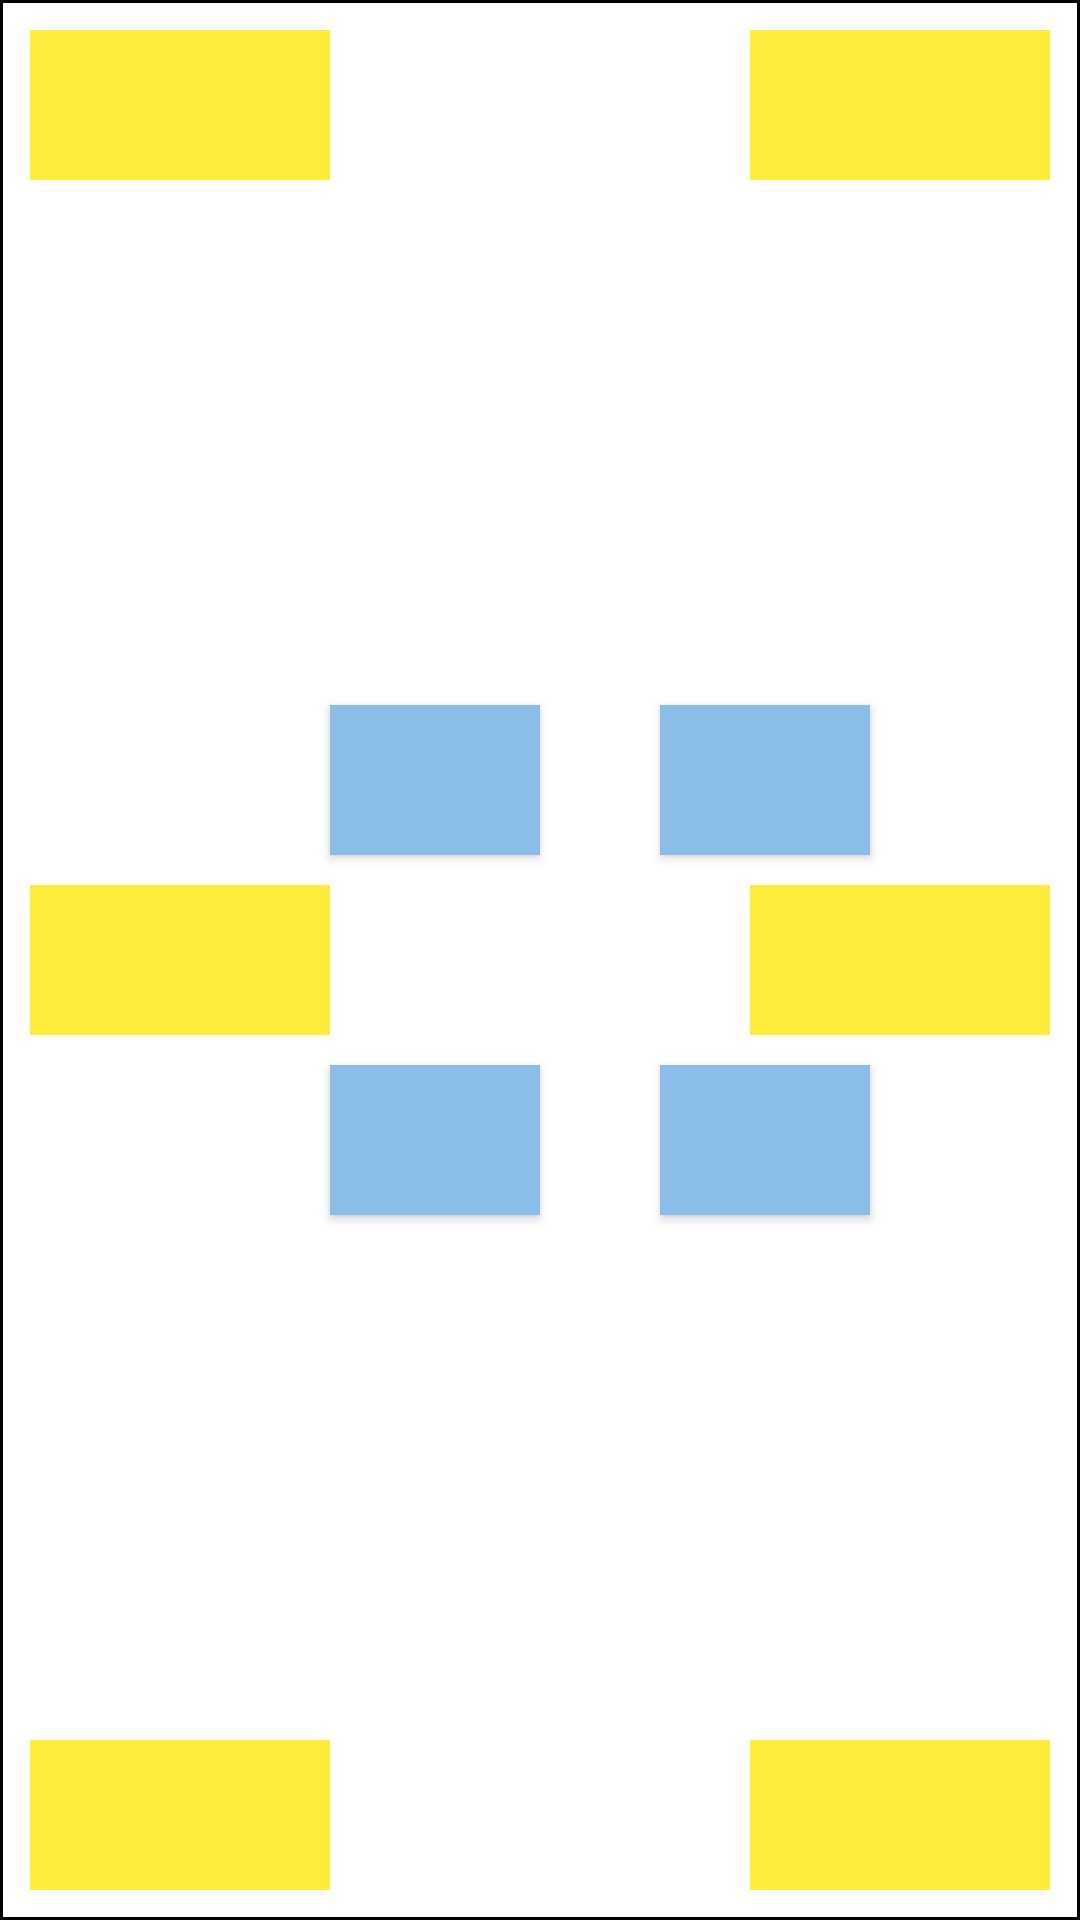

Write the Android layout XML for this screen, with the resource values it uses.
<!-- AndroidManifest.xml: application theme Theme.LayoutsApplication -->
<!-- res/layout/activity_main11.xml -->
<?xml version="1.0" encoding="utf-8"?>
<RelativeLayout xmlns:android="http://schemas.android.com/apk/res/android"
    xmlns:app="http://schemas.android.com/apk/res-auto"
    xmlns:tools="http://schemas.android.com/tools"
    android:layout_width="match_parent"
    android:layout_height="match_parent"
    android:background="@drawable/border"
    tools:context=".MainActivity11">

    <androidx.appcompat.widget.AppCompatTextView
        android:id="@+id/tv1"
        android:layout_width="100dp"
        android:layout_height="50dp"
        android:background="@color/yellow"/>

    <androidx.appcompat.widget.AppCompatTextView
        android:id="@+id/tv2"
        android:layout_width="100dp"
        android:layout_height="50dp"
        android:layout_alignParentEnd="true"
        android:background="@color/yellow"/>

    <androidx.appcompat.widget.AppCompatTextView
        android:id="@+id/tv3"
        android:layout_width="100dp"
        android:layout_height="50dp"
        android:background="@color/yellow"
        android:layout_alignParentBottom="true"/>

    <androidx.appcompat.widget.AppCompatTextView
        android:id="@+id/tv4"
        android:layout_width="100dp"
        android:layout_height="50dp"
        android:background="@color/yellow"
        android:layout_alignParentBottom="true"
        android:layout_alignLeft="@id/tv2"/>

    <androidx.appcompat.widget.AppCompatTextView
        android:id="@+id/tv5"
        android:layout_width="100dp"
        android:layout_height="50dp"
        android:background="@color/yellow"
        android:layout_centerVertical="true"/>

    <androidx.appcompat.widget.AppCompatTextView
        android:id="@+id/tv6"
        android:layout_width="100dp"
        android:layout_height="50dp"
        android:background="@color/yellow"
        android:layout_alignParentEnd="true"
        android:layout_centerVertical="true"/>

    <androidx.appcompat.widget.AppCompatButton
        android:id="@+id/tv7"
        android:layout_width="70dp"
        android:layout_height="50dp"
        android:background="@color/blue"
        android:layout_above="@id/tv9"
        android:layout_marginBottom="10dp"
        android:layout_marginLeft="210dp"/>

    <androidx.appcompat.widget.AppCompatButton
        android:id="@+id/tv8"
        android:layout_width="70dp"
        android:layout_height="50dp"
        android:background="@color/blue"
        android:layout_above="@id/tv9"
        android:layout_marginBottom="10dp"
        android:layout_marginLeft="100dp"/>

    <androidx.appcompat.widget.AppCompatButton
        android:id="@+id/tv9"
        android:layout_width="70dp"
        android:layout_height="50dp"
        android:layout_alignTop="@id/tv6"
        android:layout_marginTop="60dp"
        android:layout_marginLeft="100dp"
        android:background="@color/blue"/>

    <androidx.appcompat.widget.AppCompatButton
        android:id="@+id/tv10"
        android:layout_width="70dp"
        android:layout_height="50dp"
        android:layout_alignTop="@id/tv6"
        android:layout_marginTop="60dp"
        android:layout_marginLeft="210dp"
        android:background="@color/blue"/>









</RelativeLayout>
<!-- resources referenced by this layout -->
<resources>
  <color name="blue">#8ABEE8</color>
  <color name="yellow">#FFEB3B</color>
  <!-- drawable border (drawable) -->
  <?xml version="1.0" encoding="utf-8"?>
  <shape xmlns:android="http://schemas.android.com/apk/res/android" android:shape="rectangle">
      <solid android:color="@color/white" />
      <stroke android:width="1dip" android:color="#000000"/>
      <padding android:bottom="10dp" android:left="10dp" android:right="10dp" android:top="10dp"/>
  </shape>
  <style name="Theme.LayoutsApplication" parent="Theme.MaterialComponents.DayNight.Bridge">
          
          <item name="colorPrimary">@color/purple_500</item>
          <item name="colorPrimaryVariant">@color/purple_700</item>
          <item name="colorOnPrimary">@color/white</item>
          
          <item name="colorSecondary">@color/teal_200</item>
          <item name="colorSecondaryVariant">@color/teal_700</item>
          <item name="colorOnSecondary">@color/black</item>
          
          <item name="android:statusBarColor">?attr/colorPrimaryVariant</item>
          
      </style>
  <color name="white">#FFFFFFFF</color>
  <color name="purple_500">#FF6200EE</color>
  <color name="purple_700">#FF3700B3</color>
  <color name="teal_200">#FF03DAC5</color>
  <color name="teal_700">#FF018786</color>
  <color name="black">#FF000000</color>
</resources>
